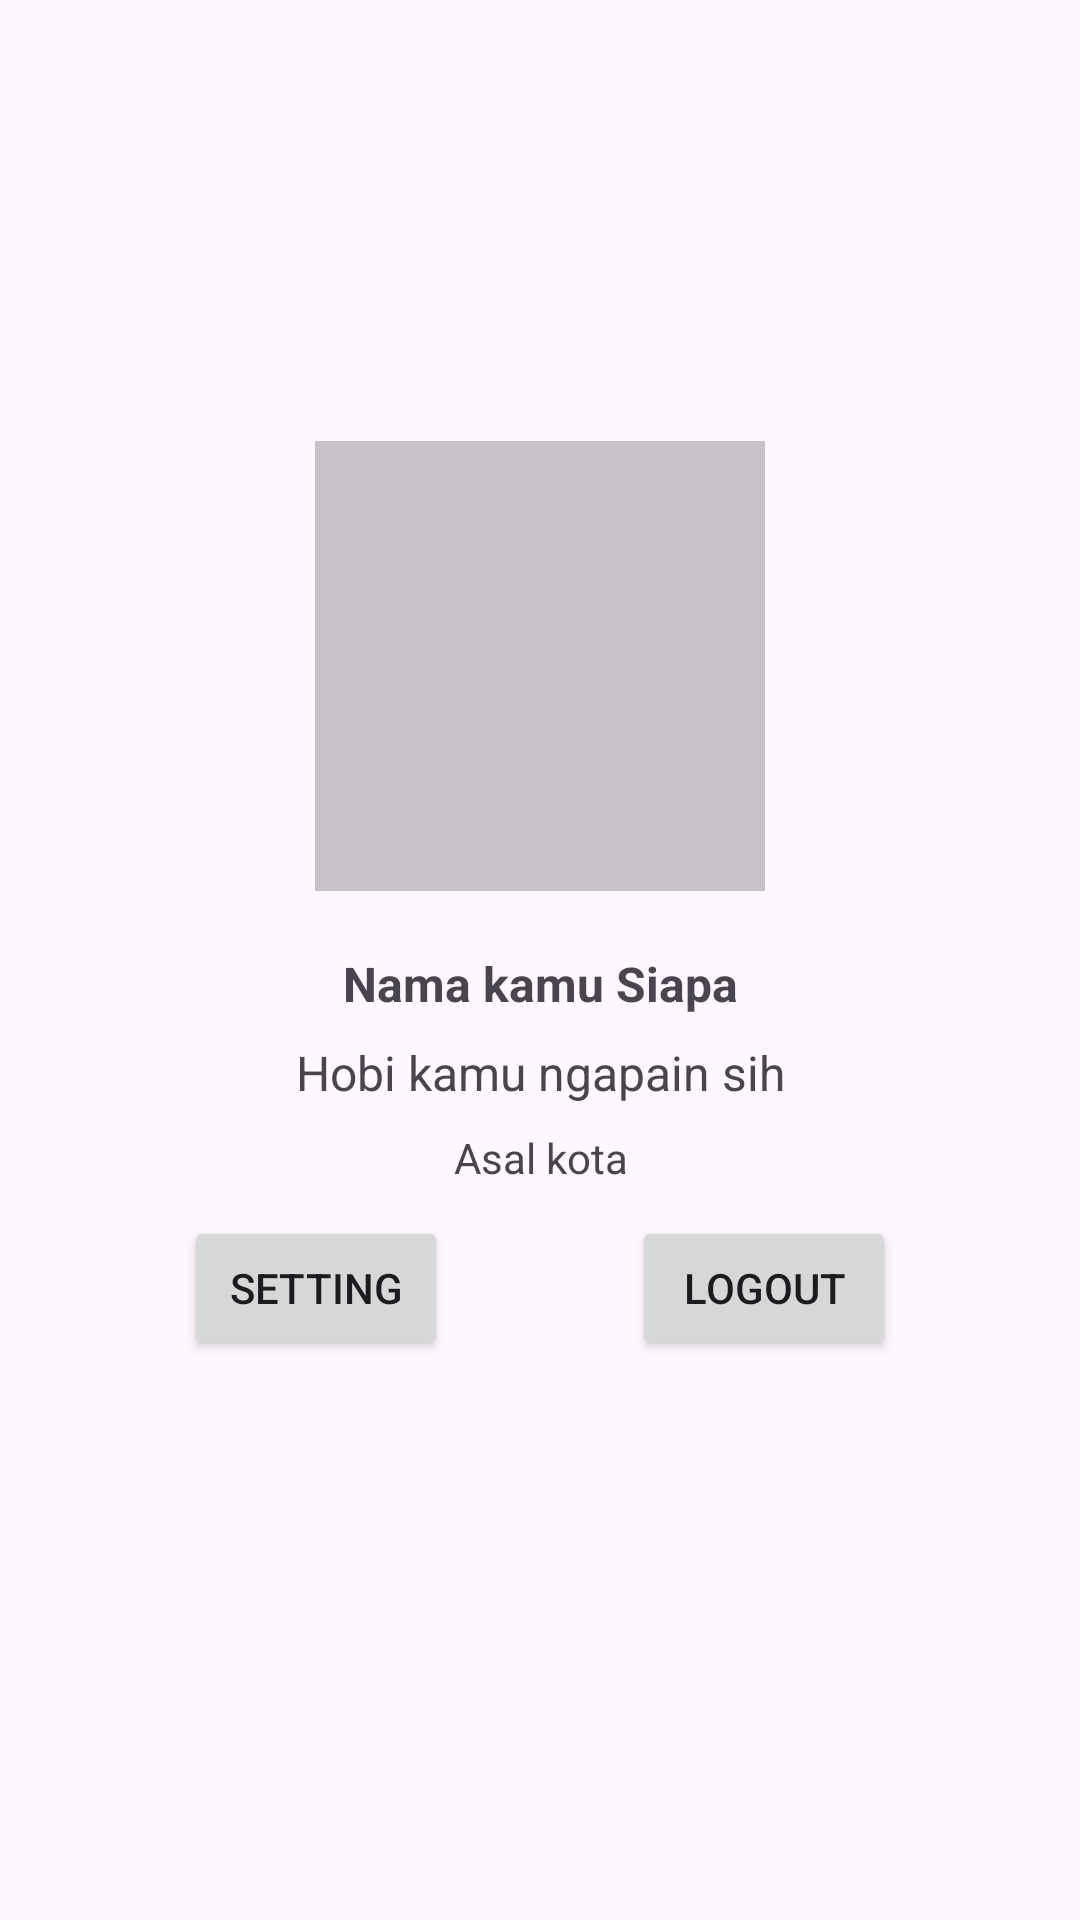

Reconstruct the res/layout file that produces this screen, plus the resources it refers to.
<!-- AndroidManifest.xml: application theme Theme.Prakpmobile101 -->
<!-- res/layout/sample_quiz.xml -->
<?xml version="1.0" encoding="utf-8"?>
<androidx.constraintlayout.widget.ConstraintLayout xmlns:android="http://schemas.android.com/apk/res/android"
    android:layout_width="match_parent"
    android:layout_height="match_parent"
    xmlns:app="http://schemas.android.com/apk/res-auto">

    <ImageView
        android:id="@+id/iv_android_image"
        android:layout_width="150dp"
        android:layout_height="150dp"
        android:background="@color/cardview_shadow_start_color"
        android:src="@drawable/ic_launcher_foreground"
        app:layout_constraintBottom_toBottomOf="parent"
        app:layout_constraintEnd_toEndOf="parent"
        app:layout_constraintStart_toStartOf="parent"
        app:layout_constraintTop_toTopOf="parent"
        app:layout_constraintVertical_bias="0.3" />

    <TextView
        android:id="@+id/tv_nama"
        android:layout_width="wrap_content"
        android:layout_height="wrap_content"
        android:text="Nama kamu Siapa"
        android:textSize="16dp"
        android:textStyle="bold"
        app:layout_constraintTop_toBottomOf="@id/iv_android_image"
        app:layout_constraintEnd_toEndOf="@id/iv_android_image"
        app:layout_constraintStart_toStartOf="@id/iv_android_image"
        android:layout_marginTop="20dp"/>

    <TextView
        android:id="@+id/tv_hobi"
        android:layout_width="wrap_content"
        android:layout_height="wrap_content"
        android:text="Hobi kamu ngapain sih"
        android:textSize="16dp"
        app:layout_constraintTop_toBottomOf="@id/tv_nama"
        app:layout_constraintEnd_toEndOf="@id/tv_nama"
        app:layout_constraintStart_toStartOf="@id/tv_nama"
        android:layout_marginTop="8dp"/>

    <TextView
        android:id="@+id/tv_asal"
        android:layout_width="wrap_content"
        android:layout_height="wrap_content"
        android:text="Asal kota"
        android:layout_marginTop="8dp"
        app:layout_constraintEnd_toEndOf="@id/tv_hobi"
        app:layout_constraintTop_toBottomOf="@id/tv_hobi"
        app:layout_constraintStart_toStartOf="@id/tv_hobi" />

    <Button
        android:id="@+id/btn_logout"
        android:layout_width="wrap_content"
        android:layout_height="wrap_content"
        android:text="Logout"
        android:layout_marginTop="10dp"
        app:layout_constraintTop_toBottomOf="@id/tv_asal"
        app:layout_constraintEnd_toEndOf="parent"
        app:layout_constraintStart_toEndOf="@id/btn_setting"/>

    <Button
        android:id="@+id/btn_setting"
        android:layout_width="wrap_content"
        android:layout_height="wrap_content"
        android:text="Setting"
        android:layout_marginTop="10dp"
        app:layout_constraintTop_toBottomOf="@id/tv_asal"
        app:layout_constraintEnd_toStartOf="@id/btn_logout"
        app:layout_constraintStart_toStartOf="parent"
        />

</androidx.constraintlayout.widget.ConstraintLayout>
<!-- resources referenced by this layout -->
<resources>
  <style name="Theme.Prakpmobile101" parent="Base.Theme.Prakpmobile101" />
  <style name="Base.Theme.Prakpmobile101" parent="Theme.Material3.DayNight.NoActionBar">
          
          
      </style>
</resources>
